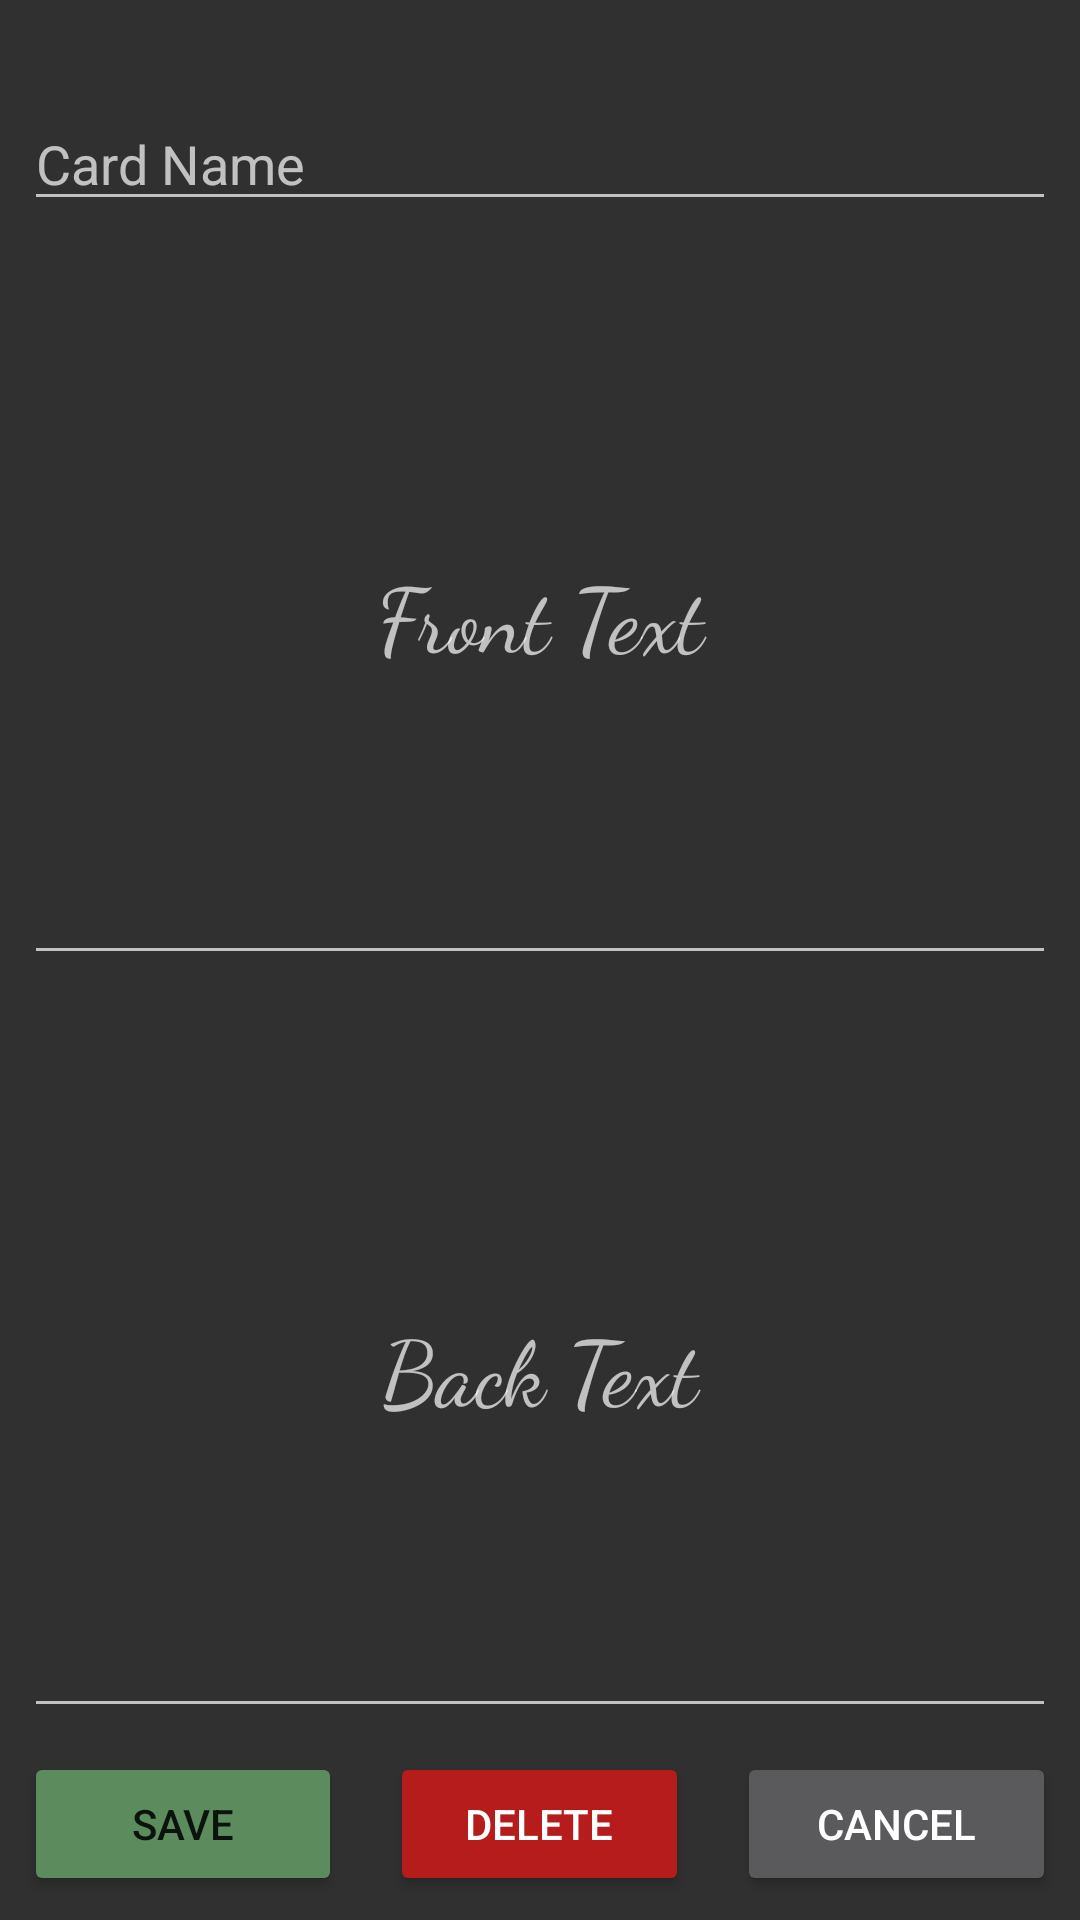

Produce the Android XML layout that renders to this screen, including the resource entries it uses.
<!-- AndroidManifest.xml: application theme AppTheme -->
<!-- res/layout/content_edit_card.xml -->
<?xml version="1.0" encoding="utf-8"?>
<android.support.constraint.ConstraintLayout xmlns:android="http://schemas.android.com/apk/res/android"
    xmlns:app="http://schemas.android.com/apk/res-auto"
    xmlns:tools="http://schemas.android.com/tools"
    android:layout_width="match_parent"
    android:layout_height="match_parent"
    app:layout_behavior="@string/appbar_scrolling_view_behavior"
    tools:context="edu.mercy.flashstax.EditCardActivity"
    tools:showIn="@layout/activity_edit_card"
    tools:layout_editor_absoluteY="81dp"
    tools:layout_editor_absoluteX="0dp">

    <TextView
        android:id="@+id/textStackName"
        android:layout_width="0dp"
        android:layout_height="wrap_content"
        android:layout_marginEnd="8dp"
        android:layout_marginLeft="8dp"
        android:layout_marginRight="8dp"
        android:layout_marginStart="8dp"
        android:layout_marginTop="8dp"
        android:textAlignment="center"
        android:textSize="18sp"
        app:layout_constraintHorizontal_bias="0.503"
        app:layout_constraintLeft_toLeftOf="parent"
        app:layout_constraintRight_toRightOf="parent"
        app:layout_constraintTop_toTopOf="parent" />

    <EditText
        android:id="@+id/textCardName"
        android:layout_width="0dp"
        android:layout_height="wrap_content"
        android:layout_marginEnd="8dp"
        android:layout_marginLeft="8dp"
        android:layout_marginRight="8dp"
        android:layout_marginStart="8dp"
        android:ems="10"
        android:hint="@string/card_name_text"
        android:inputType="text"
        android:selectAllOnFocus="true"
        app:layout_constraintLeft_toLeftOf="parent"
        app:layout_constraintRight_toRightOf="parent"
        app:layout_constraintHorizontal_bias="0.0"
        app:layout_constraintTop_toBottomOf="@+id/textStackName" />

    <EditText
        android:id="@+id/textFront"
        android:layout_width="0dp"
        android:layout_height="0dp"
        android:layout_marginEnd="8dp"
        android:layout_marginLeft="8dp"
        android:layout_marginRight="8dp"
        android:layout_marginStart="8dp"
        android:layout_marginTop="8dp"
        android:ems="10"
        android:fontFamily="cursive"
        android:hint="@string/front_text_box_prompt_text"
        android:inputType="text"
        android:selectAllOnFocus="true"
        android:textAlignment="center"
        android:textAllCaps="false"
        android:textSize="30sp"
        app:layout_constraintBottom_toTopOf="@+id/space"
        app:layout_constraintHorizontal_bias="0.0"
        app:layout_constraintLeft_toLeftOf="parent"
        app:layout_constraintRight_toRightOf="parent"
        app:layout_constraintTop_toBottomOf="@+id/textCardName"
        app:layout_constraintVertical_bias="0.0"
        app:layout_constraintVertical_chainStyle="packed" />

    <EditText
        android:id="@+id/textBack"
        android:layout_width="0dp"
        android:layout_height="0dp"
        android:layout_marginBottom="8dp"
        android:layout_marginEnd="8dp"
        android:layout_marginLeft="8dp"
        android:layout_marginRight="8dp"
        android:layout_marginStart="8dp"
        android:ems="10"
        android:fontFamily="cursive"
        android:hint="@string/back_text_box_prompt_text"
        android:inputType="text"
        android:selectAllOnFocus="true"
        android:textAlignment="center"
        android:textAllCaps="false"
        android:textSize="30sp"
        app:layout_constraintBottom_toTopOf="@+id/buttonSave"
        app:layout_constraintHorizontal_bias="0.0"
        app:layout_constraintLeft_toLeftOf="parent"
        app:layout_constraintRight_toRightOf="parent"
        app:layout_constraintTop_toBottomOf="@+id/space"
        app:layout_constraintVertical_bias="0.0" />

    <Space
        android:id="@+id/space"
        android:layout_width="0dp"
        android:layout_height="8dp"
        android:layout_marginBottom="8dp"
        android:layout_marginEnd="8dp"
        android:layout_marginLeft="8dp"
        android:layout_marginRight="8dp"
        android:layout_marginStart="8dp"
        android:layout_marginTop="8dp"
        app:layout_constraintBottom_toTopOf="@+id/buttonCancel"
        app:layout_constraintLeft_toLeftOf="parent"
        app:layout_constraintRight_toRightOf="parent"
        app:layout_constraintTop_toBottomOf="@+id/textCardName" />

    <Button
        android:id="@+id/buttonSave"
        style="@style/Widget.AppCompat.Button.Colored"
        android:layout_width="0dp"
        android:layout_height="wrap_content"
        android:layout_marginBottom="8dp"
        android:layout_marginLeft="8dp"
        android:layout_marginStart="8dp"
        android:elevation="0dp"
        android:text="@string/save_button_text"
        app:layout_constraintBottom_toBottomOf="parent"
        app:layout_constraintLeft_toLeftOf="parent"
        android:layout_marginEnd="8dp"
        app:layout_constraintRight_toLeftOf="@+id/guideline"
        android:layout_marginRight="8dp" />

    <Button
        android:id="@+id/buttonDelete"
        android:layout_width="0dp"
        android:layout_height="wrap_content"
        android:layout_marginBottom="8dp"
        android:layout_marginEnd="8dp"
        android:layout_marginLeft="8dp"
        android:layout_marginRight="8dp"
        android:layout_marginStart="8dp"
        android:elevation="0dp"
        android:text="@string/delete_button_text"
        android:theme="@style/AppTheme.DeleteButton"
        app:layout_constraintBottom_toBottomOf="parent"
        app:layout_constraintLeft_toLeftOf="@+id/guideline"
        app:layout_constraintRight_toLeftOf="@+id/guideline2" />

    <Button
        android:id="@+id/buttonCancel"
        android:layout_width="0dp"
        android:layout_height="wrap_content"
        android:layout_marginBottom="8dp"
        android:layout_marginEnd="8dp"
        android:layout_marginRight="8dp"
        android:text="@string/cancel_button_text"
        app:layout_constraintBottom_toBottomOf="parent"
        app:layout_constraintRight_toRightOf="parent"
        android:layout_marginStart="8dp"
        android:layout_marginLeft="8dp"
        app:layout_constraintLeft_toLeftOf="@+id/guideline2" />

    <android.support.constraint.Guideline
        android:layout_width="wrap_content"
        android:layout_height="wrap_content"
        android:id="@+id/guideline"
        android:orientation="vertical"
        app:layout_constraintGuide_percent="0.33854166" />

    <android.support.constraint.Guideline
        android:layout_width="wrap_content"
        android:layout_height="wrap_content"
        android:id="@+id/guideline2"
        android:orientation="vertical"
        app:layout_constraintGuide_percent="0.66" />

</android.support.constraint.ConstraintLayout>
<!-- res/layout/activity_edit_card.xml (included above) -->
<?xml version="1.0" encoding="utf-8"?>
<android.support.design.widget.CoordinatorLayout xmlns:android="http://schemas.android.com/apk/res/android"
    xmlns:app="http://schemas.android.com/apk/res-auto"
    xmlns:tools="http://schemas.android.com/tools"
    android:layout_width="match_parent"
    android:layout_height="match_parent"
    tools:context="edu.mercy.flashstax.EditCardActivity">

    <android.support.design.widget.AppBarLayout
        android:layout_width="match_parent"
        android:layout_height="wrap_content"
        android:theme="@style/AppTheme.AppBarOverlay">

        <android.support.v7.widget.Toolbar
            android:id="@+id/toolbar"
            android:layout_width="match_parent"
            android:layout_height="?attr/actionBarSize"
            android:background="?attr/colorPrimary"
            app:popupTheme="@style/AppTheme.PopupOverlay" />

    </android.support.design.widget.AppBarLayout>

    <include layout="@layout/content_edit_card" />

</android.support.design.widget.CoordinatorLayout>
<!-- resources referenced by this layout -->
<resources>
  <string name="back_text_box_prompt_text">Back Text</string>
  <string name="cancel_button_text">Cancel</string>
  <string name="card_name_text">Card Name</string>
  <string name="delete_button_text">Delete</string>
  <string name="front_text_box_prompt_text">Front Text</string>
  <string name="save_button_text">Save</string>
  <style name="AppTheme.AppBarOverlay" parent="ThemeOverlay.AppCompat.Dark.ActionBar" />
  <style name="AppTheme.DeleteButton" parent="Widget.AppCompat.Button.Colored">
          <item name="colorButtonNormal">@color/colorWarning</item>
      </style>
  <style name="AppTheme.PopupOverlay" parent="ThemeOverlay.AppCompat.Light" />
  <style name="AppTheme" parent="Theme.AppCompat.NoActionBar">
          
          <item name="colorPrimaryDark">@color/colorPrimaryDark</item>
          <item name="colorAccent">@color/colorPrimary</item>
          <item name="colorPrimary">@color/colorPrimary</item>
      </style>
  <color name="colorWarning">#b71c1c</color>
  <color name="colorPrimaryDark">#406141</color>
  <color name="colorPrimary">#5c8c5e</color>
</resources>
